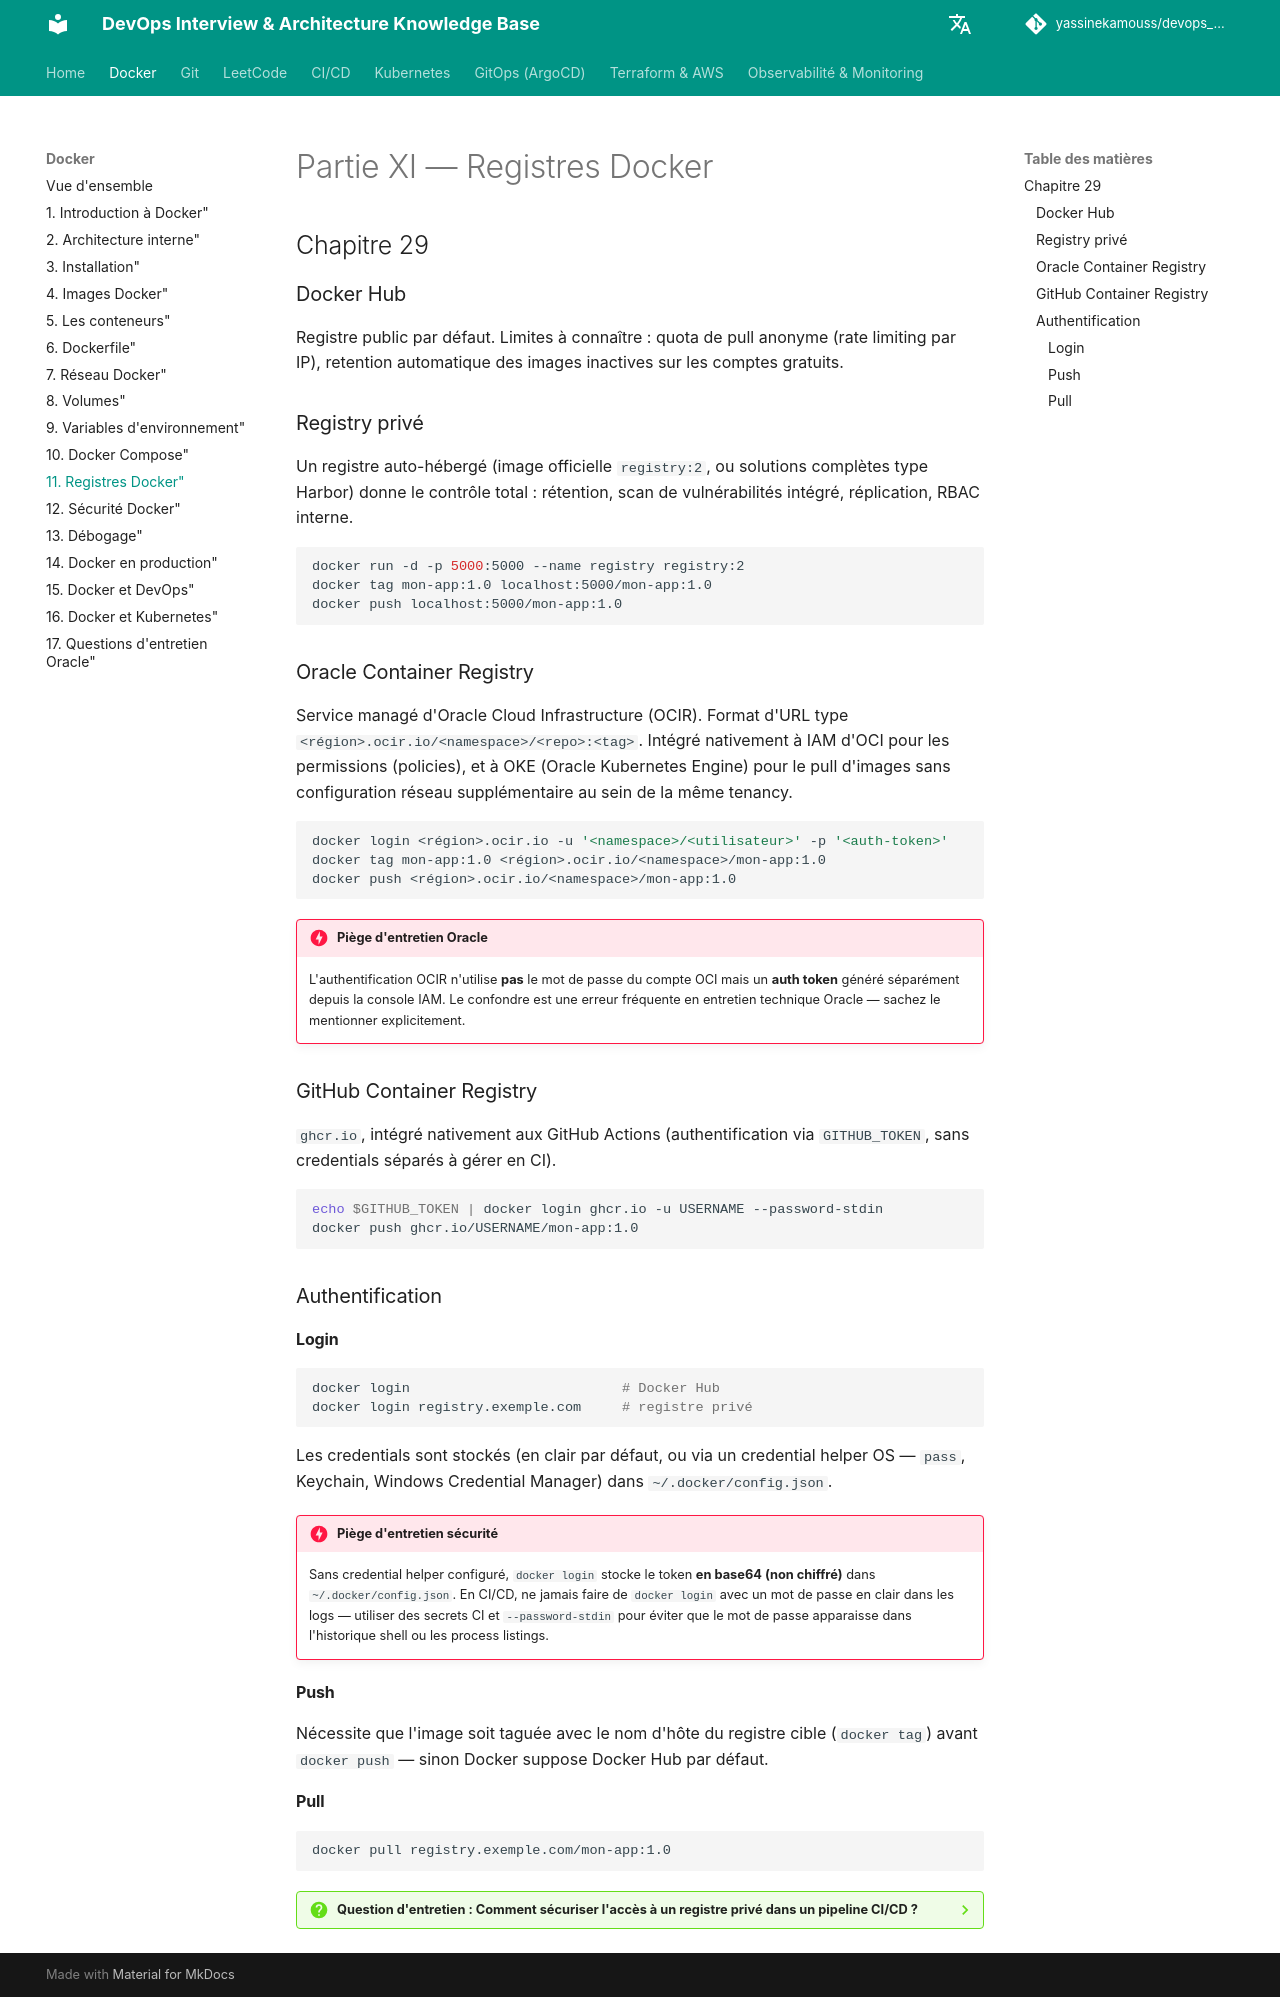

repository: yassinekamouss/devops_interview_prep · page: docker/11-registries/index.html · generator: mkdocs

# Partie XI — Registres Docker

## Chapitre 29

### Docker Hub

Registre public par défaut. Limites à connaître : quota de pull anonyme (rate limiting par IP), retention automatique des images inactives sur les comptes gratuits.

### Registry privé

Un registre auto-hébergé (image officielle `registry:2`, ou solutions complètes type Harbor) donne le contrôle total : rétention, scan de vulnérabilités intégré, réplication, RBAC interne.

```bash
docker run -d -p 5000:5000 --name registry registry:2
docker tag mon-app:1.0 localhost:5000/mon-app:1.0
docker push localhost:5000/mon-app:1.0
```

### Oracle Container Registry

Service managé d'Oracle Cloud Infrastructure (OCIR). Format d'URL type `<région>.ocir.io/<namespace>/<repo>:<tag>`. Intégré nativement à IAM d'OCI pour les permissions (policies), et à OKE (Oracle Kubernetes Engine) pour le pull d'images sans configuration réseau supplémentaire au sein de la même tenancy.

```bash
docker login <région>.ocir.io -u '<namespace>/<utilisateur>' -p '<auth-token>'
docker tag mon-app:1.0 <région>.ocir.io/<namespace>/mon-app:1.0
docker push <région>.ocir.io/<namespace>/mon-app:1.0
```

!!! danger "Piège d'entretien Oracle"
    L'authentification OCIR n'utilise **pas** le mot de passe du compte OCI mais un **auth token** généré séparément depuis la console IAM. Le confondre est une erreur fréquente en entretien technique Oracle — sachez le mentionner explicitement.

### GitHub Container Registry

`ghcr.io`, intégré nativement aux GitHub Actions (authentification via `GITHUB_TOKEN`, sans credentials séparés à gérer en CI).

```bash
echo $GITHUB_TOKEN | docker login ghcr.io -u USERNAME --password-stdin
docker push ghcr.io/USERNAME/mon-app:1.0
```

### Authentification

#### Login

```bash
docker login                          # Docker Hub
docker login registry.exemple.com     # registre privé
```

Les credentials sont stockés (en clair par défaut, ou via un credential helper OS — `pass`, Keychain, Windows Credential Manager) dans `~/.docker/config.json`.

!!! danger "Piège d'entretien sécurité"
    Sans credential helper configuré, `docker login` stocke le token **en base64 (non chiffré)** dans `~/.docker/config.json`. En CI/CD, ne jamais faire de `docker login` avec un mot de passe en clair dans les logs — utiliser des secrets CI et `--password-stdin` pour éviter que le mot de passe apparaisse dans l'historique shell ou les process listings.

#### Push

Nécessite que l'image soit taguée avec le nom d'hôte du registre cible (`docker tag`) avant `docker push` — sinon Docker suppose Docker Hub par défaut.

#### Pull

```bash
docker pull registry.exemple.com/mon-app:1.0
```

??? question "Question d'entretien : Comment sécuriser l'accès à un registre privé dans un pipeline CI/CD ?"
    Utiliser des secrets CI dédiés (jamais en clair dans le YAML de pipeline), un compte de service à privilèges minimaux (accès push/pull scoped à un seul repository si possible), une rotation régulière des tokens/auth tokens, et `--password-stdin` plutôt que `--password` pour éviter l'exposition en ligne de commande.
